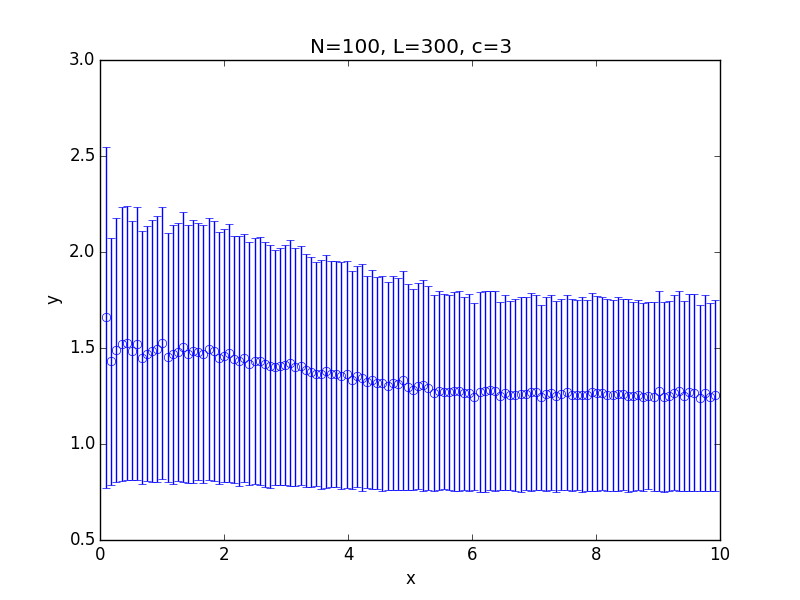

Data behind this chart, as committed beside it:
x; 0.100000; 0.182500; 0.265000; 0.347500; 0.430000; 0.512500; 0.595000; 0.677500; 0.760000; 0.842500; 0.925000; 1.007500; 1.090000; 1.172500; 1.255000; 1.337500; 1.420000; 1.502500; 1.585000; 1.667500; 1.750000; 1.832500; 1.915000
y; 1.661; 1.43; 1.49; 1.52; 1.526; 1.486; 1.523; 1.45; 1.471; 1.484; 1.496; 1.526; 1.451; 1.467; 1.479; 1.504; 1.47; 1.482; 1.481; 1.471; 1.494; 1.484; 1.448
std; 0.8883; 0.6454; 0.6884; 0.7129; 0.7121; 0.6736; 0.7124; 0.6588; 0.6647; 0.6826; 0.6921; 0.7103; 0.6487; 0.6741; 0.6743; 0.7025; 0.6712; 0.6848; 0.6704; 0.6718; 0.684; 0.6788; 0.6558
